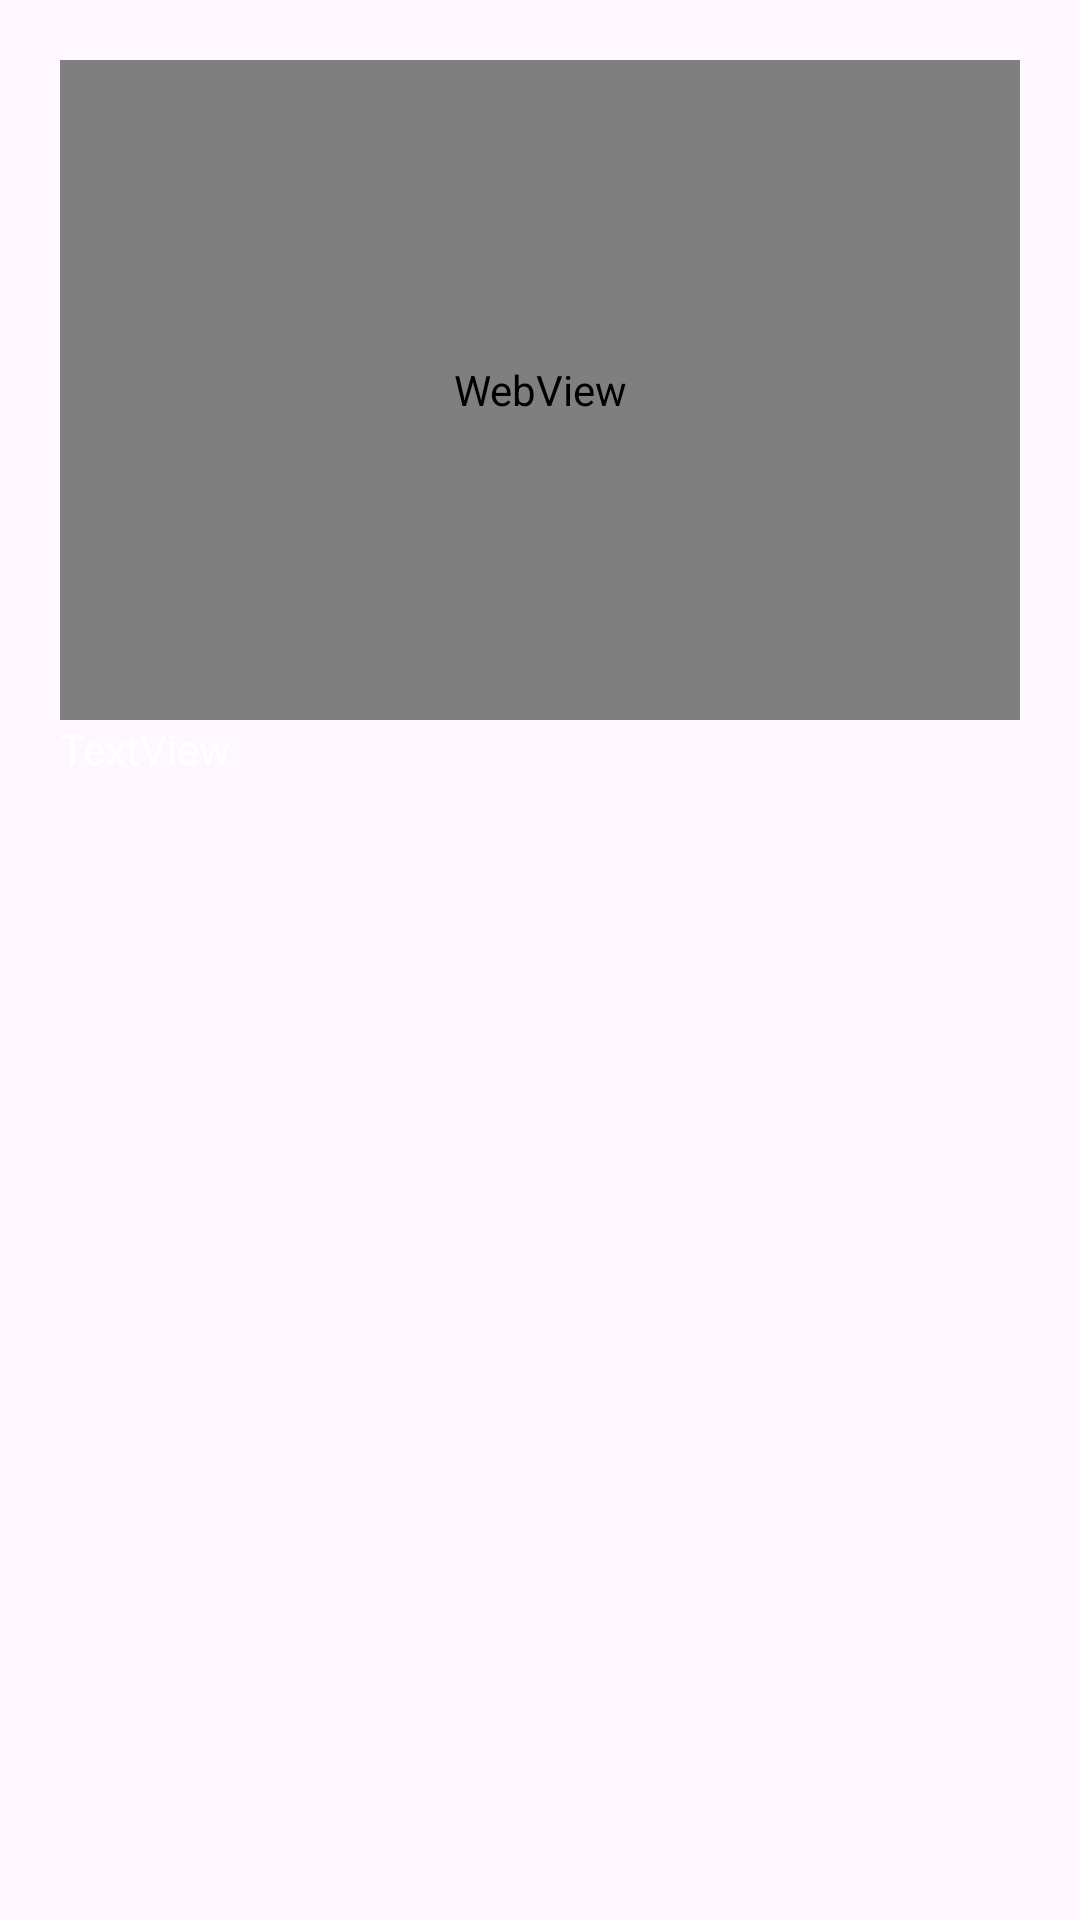

Android layout source for this screen:
<!-- AndroidManifest.xml: application theme Theme.PomoPet -->
<!-- res/layout/builder_exercise_video_desc.xml -->
<?xml version="1.0" encoding="utf-8"?>
<androidx.constraintlayout.widget.ConstraintLayout xmlns:android="http://schemas.android.com/apk/res/android"
    xmlns:app="http://schemas.android.com/apk/res-auto"
    xmlns:tools="http://schemas.android.com/tools"
    android:layout_width="match_parent"
    android:layout_height="match_parent">

    <ScrollView
        android:layout_width="match_parent"
        android:layout_height="match_parent"
        app:layout_constraintBottom_toBottomOf="parent"
        app:layout_constraintEnd_toEndOf="parent"
        app:layout_constraintStart_toStartOf="parent"
        app:layout_constraintTop_toTopOf="parent">

        <LinearLayout
            android:layout_width="match_parent"
            android:layout_height="match_parent"
            android:layout_margin="20dp"
            android:orientation="vertical">

            <WebView
                android:id="@+id/video_exer"
                android:layout_width="match_parent"
                android:layout_height="220dp">

            </WebView>

            <TextView
                android:id="@+id/txt_help_exer"
                android:layout_width="match_parent"
                android:layout_height="wrap_content"
                android:text="TextView"
                android:textColor="#FFFFFF" />
        </LinearLayout>
    </ScrollView>

</androidx.constraintlayout.widget.ConstraintLayout>
<!-- resources referenced by this layout -->
<resources>
  <style name="Theme.PomoPet" parent="Base.Theme.PomoPet" />
  <style name="Base.Theme.PomoPet" parent="Theme.Material3.DayNight.NoActionBar">
          
          
      </style>
</resources>
